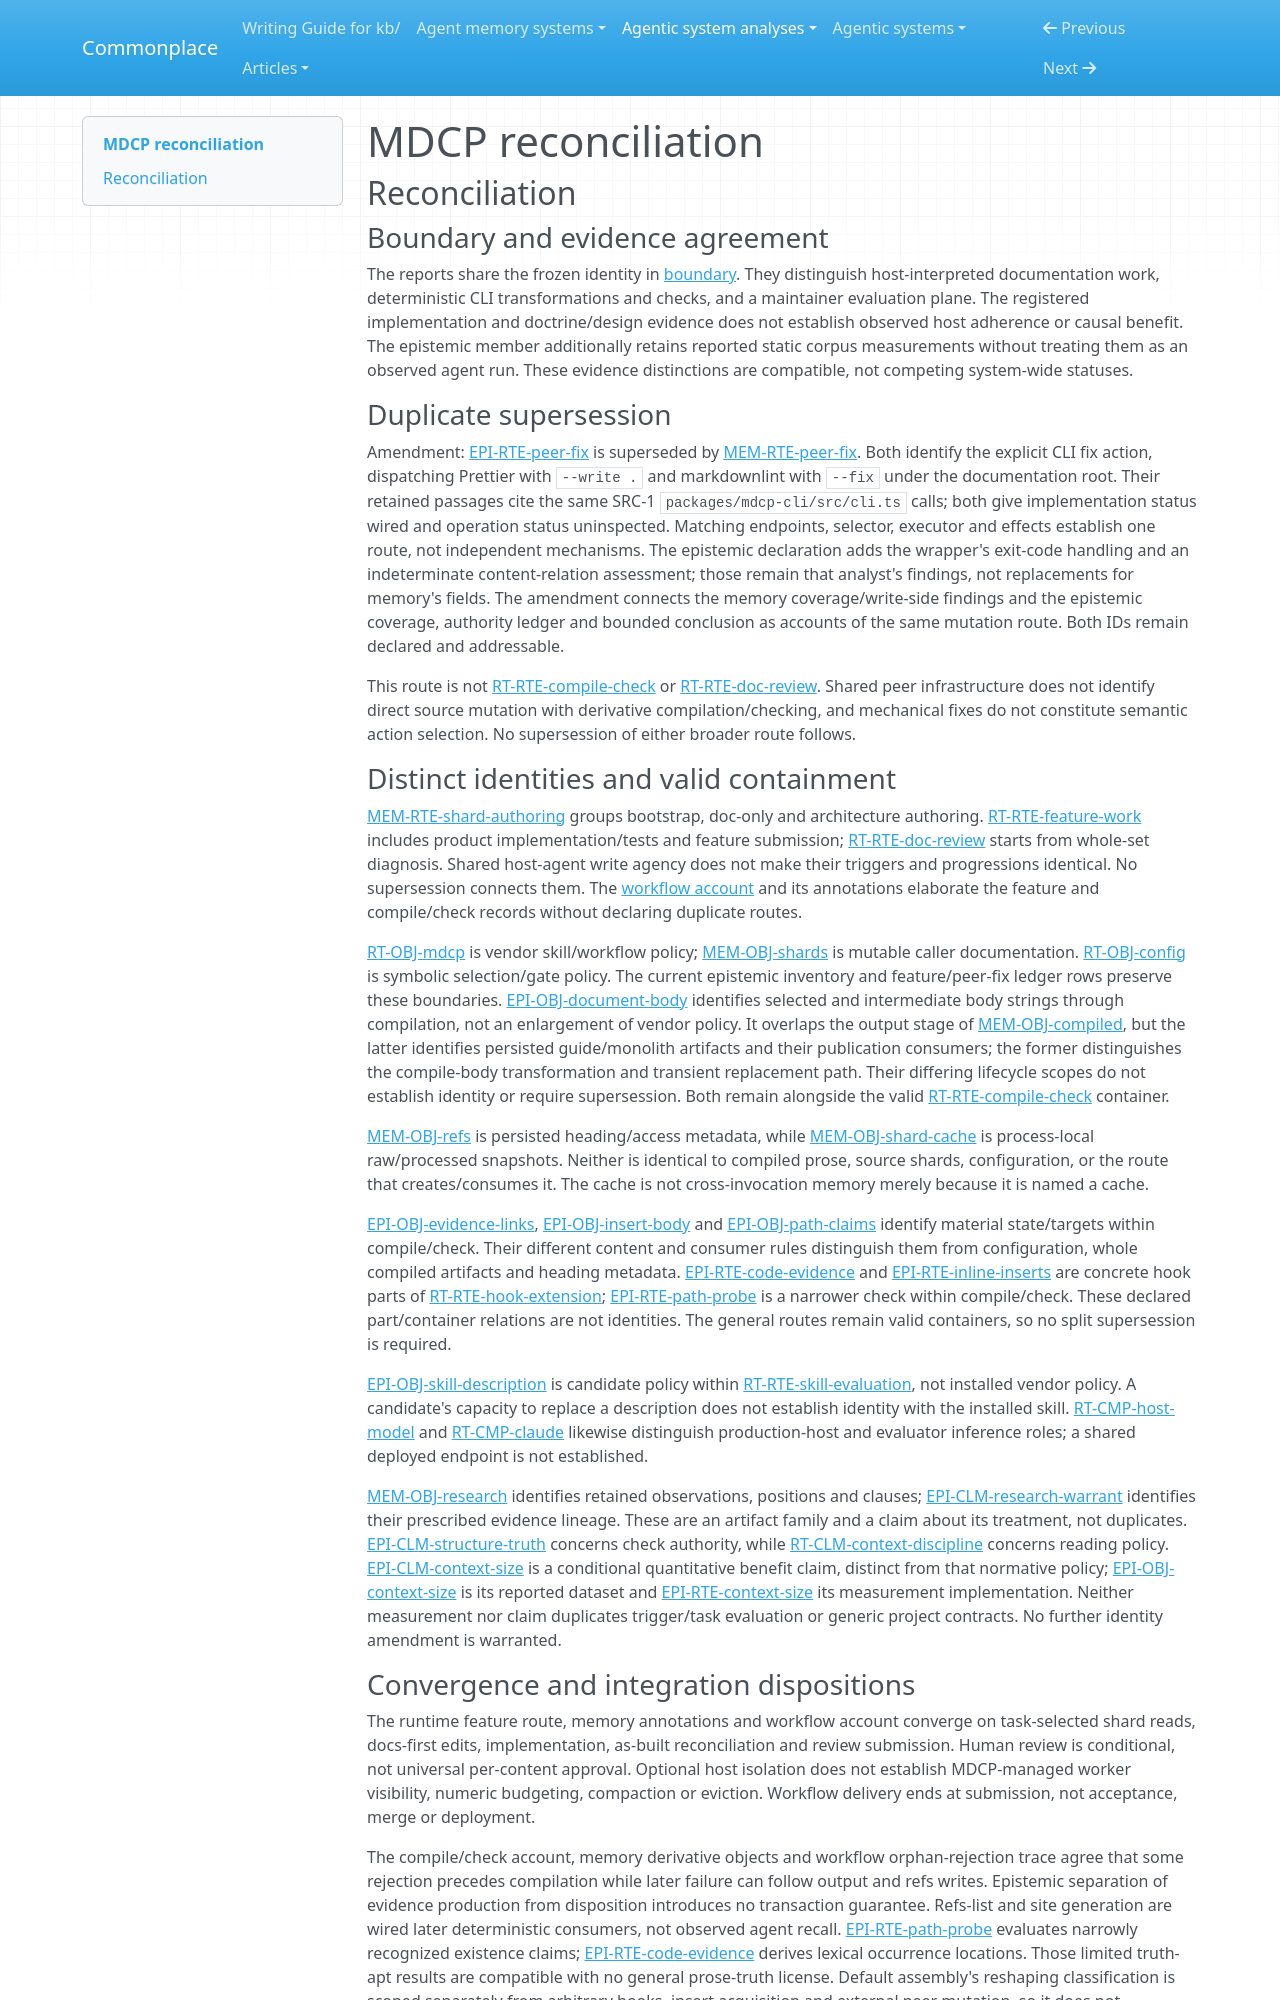

repository: zby/commonplace · page: agentic-system-analyses/retained/betsalel-williamson--mdcp/reconciliation/index.html · generator: mkdocs

---
type: agentic-system-analyses/types/agentic-system-reconciliation-report.md
description: "Reconciliation of MDCP runtime, memory, epistemic and workflow records at the frozen documentation-loop boundary."
run-id: AAS-2026-11-08-mdcp-1e4e8314c1e4-01
reviewed-boundary: "1a198715a4da72dd89bad93f84cf5d4b3ab56b01"
---

# MDCP reconciliation

## Reconciliation

### Boundary and evidence agreement

The reports share the frozen identity in [boundary](boundary.md#source-register). They distinguish host-interpreted documentation work, deterministic CLI transformations and checks, and a maintainer evaluation plane. The registered implementation and doctrine/design evidence does not establish observed host adherence or causal benefit. The epistemic member additionally retains reported static corpus measurements without treating them as an observed agent run. These evidence distinctions are compatible, not competing system-wide statuses.

### Duplicate supersession

Amendment: [EPI-RTE-peer-fix](epistemic.md#epi-rte-peer-fix) is superseded by [MEM-RTE-peer-fix](memory.md#mem-rte-peer-fix). Both identify the explicit CLI fix action, dispatching Prettier with `--write .` and markdownlint with `--fix` under the documentation root. Their retained passages cite the same SRC-1 `packages/mdcp-cli/src/cli.ts` calls; both give implementation status wired and operation status uninspected. Matching endpoints, selector, executor and effects establish one route, not independent mechanisms. The epistemic declaration adds the wrapper's exit-code handling and an indeterminate content-relation assessment; those remain that analyst's findings, not replacements for memory's fields. The amendment connects the memory coverage/write-side findings and the epistemic coverage, authority ledger and bounded conclusion as accounts of the same mutation route. Both IDs remain declared and addressable.

This route is not [RT-RTE-compile-check](runtime.md#rt-rte-compile-check) or [RT-RTE-doc-review](runtime.md#rt-rte-doc-review). Shared peer infrastructure does not identify direct source mutation with derivative compilation/checking, and mechanical fixes do not constitute semantic action selection. No supersession of either broader route follows.

### Distinct identities and valid containment

[MEM-RTE-shard-authoring](memory.md#mem-rte-shard-authoring) groups bootstrap, doc-only and architecture authoring. [RT-RTE-feature-work](runtime.md#rt-rte-feature-work) includes product implementation/tests and feature submission; [RT-RTE-doc-review](runtime.md#rt-rte-doc-review) starts from whole-set diagnosis. Shared host-agent write agency does not make their triggers and progressions identical. No supersession connects them. The [workflow account](workflow.md#workflow-account) and its annotations elaborate the feature and compile/check records without declaring duplicate routes.

[RT-OBJ-mdcp](runtime.md#rt-obj-mdcp) is vendor skill/workflow policy; [MEM-OBJ-shards](memory.md#mem-obj-shards) is mutable caller documentation. [RT-OBJ-config](runtime.md#rt-obj-config) is symbolic selection/gate policy. The current epistemic inventory and feature/peer-fix ledger rows preserve these boundaries. [EPI-OBJ-document-body](epistemic.md#epi-obj-document-body) identifies selected and intermediate body strings through compilation, not an enlargement of vendor policy. It overlaps the output stage of [MEM-OBJ-compiled](memory.md#mem-obj-compiled), but the latter identifies persisted guide/monolith artifacts and their publication consumers; the former distinguishes the compile-body transformation and transient replacement path. Their differing lifecycle scopes do not establish identity or require supersession. Both remain alongside the valid [RT-RTE-compile-check](runtime.md#rt-rte-compile-check) container.

[MEM-OBJ-refs](memory.md#mem-obj-refs) is persisted heading/access metadata, while [MEM-OBJ-shard-cache](memory.md#mem-obj-shard-cache) is process-local raw/processed snapshots. Neither is identical to compiled prose, source shards, configuration, or the route that creates/consumes it. The cache is not cross-invocation memory merely because it is named a cache.

[EPI-OBJ-evidence-links](epistemic.md#epi-obj-evidence-links), [EPI-OBJ-insert-body](epistemic.md#epi-obj-insert-body) and [EPI-OBJ-path-claims](epistemic.md#epi-obj-path-claims) identify material state/targets within compile/check. Their different content and consumer rules distinguish them from configuration, whole compiled artifacts and heading metadata. [EPI-RTE-code-evidence](epistemic.md#epi-rte-code-evidence) and [EPI-RTE-inline-inserts](epistemic.md#epi-rte-inline-inserts) are concrete hook parts of [RT-RTE-hook-extension](runtime.md#rt-rte-hook-extension); [EPI-RTE-path-probe](epistemic.md#epi-rte-path-probe) is a narrower check within compile/check. These declared part/container relations are not identities. The general routes remain valid containers, so no split supersession is required.

[EPI-OBJ-skill-description](epistemic.md#epi-obj-skill-description) is candidate policy within [RT-RTE-skill-evaluation](runtime.md#rt-rte-skill-evaluation), not installed vendor policy. A candidate's capacity to replace a description does not establish identity with the installed skill. [RT-CMP-host-model](runtime.md#rt-cmp-host-model) and [RT-CMP-claude](runtime.md#rt-cmp-claude) likewise distinguish production-host and evaluator inference roles; a shared deployed endpoint is not established.

[MEM-OBJ-research](memory.md#mem-obj-research) identifies retained observations, positions and clauses; [EPI-CLM-research-warrant](epistemic.md#epi-clm-research-warrant) identifies their prescribed evidence lineage. These are an artifact family and a claim about its treatment, not duplicates. [EPI-CLM-structure-truth](epistemic.md#epi-clm-structure-truth) concerns check authority, while [RT-CLM-context-discipline](runtime.md#rt-clm-context-discipline) concerns reading policy. [EPI-CLM-context-size](epistemic.md#epi-clm-context-size) is a conditional quantitative benefit claim, distinct from that normative policy; [EPI-OBJ-context-size](epistemic.md#epi-obj-context-size) is its reported dataset and [EPI-RTE-context-size](epistemic.md#epi-rte-context-size) its measurement implementation. Neither measurement nor claim duplicates trigger/task evaluation or generic project contracts. No further identity amendment is warranted.
